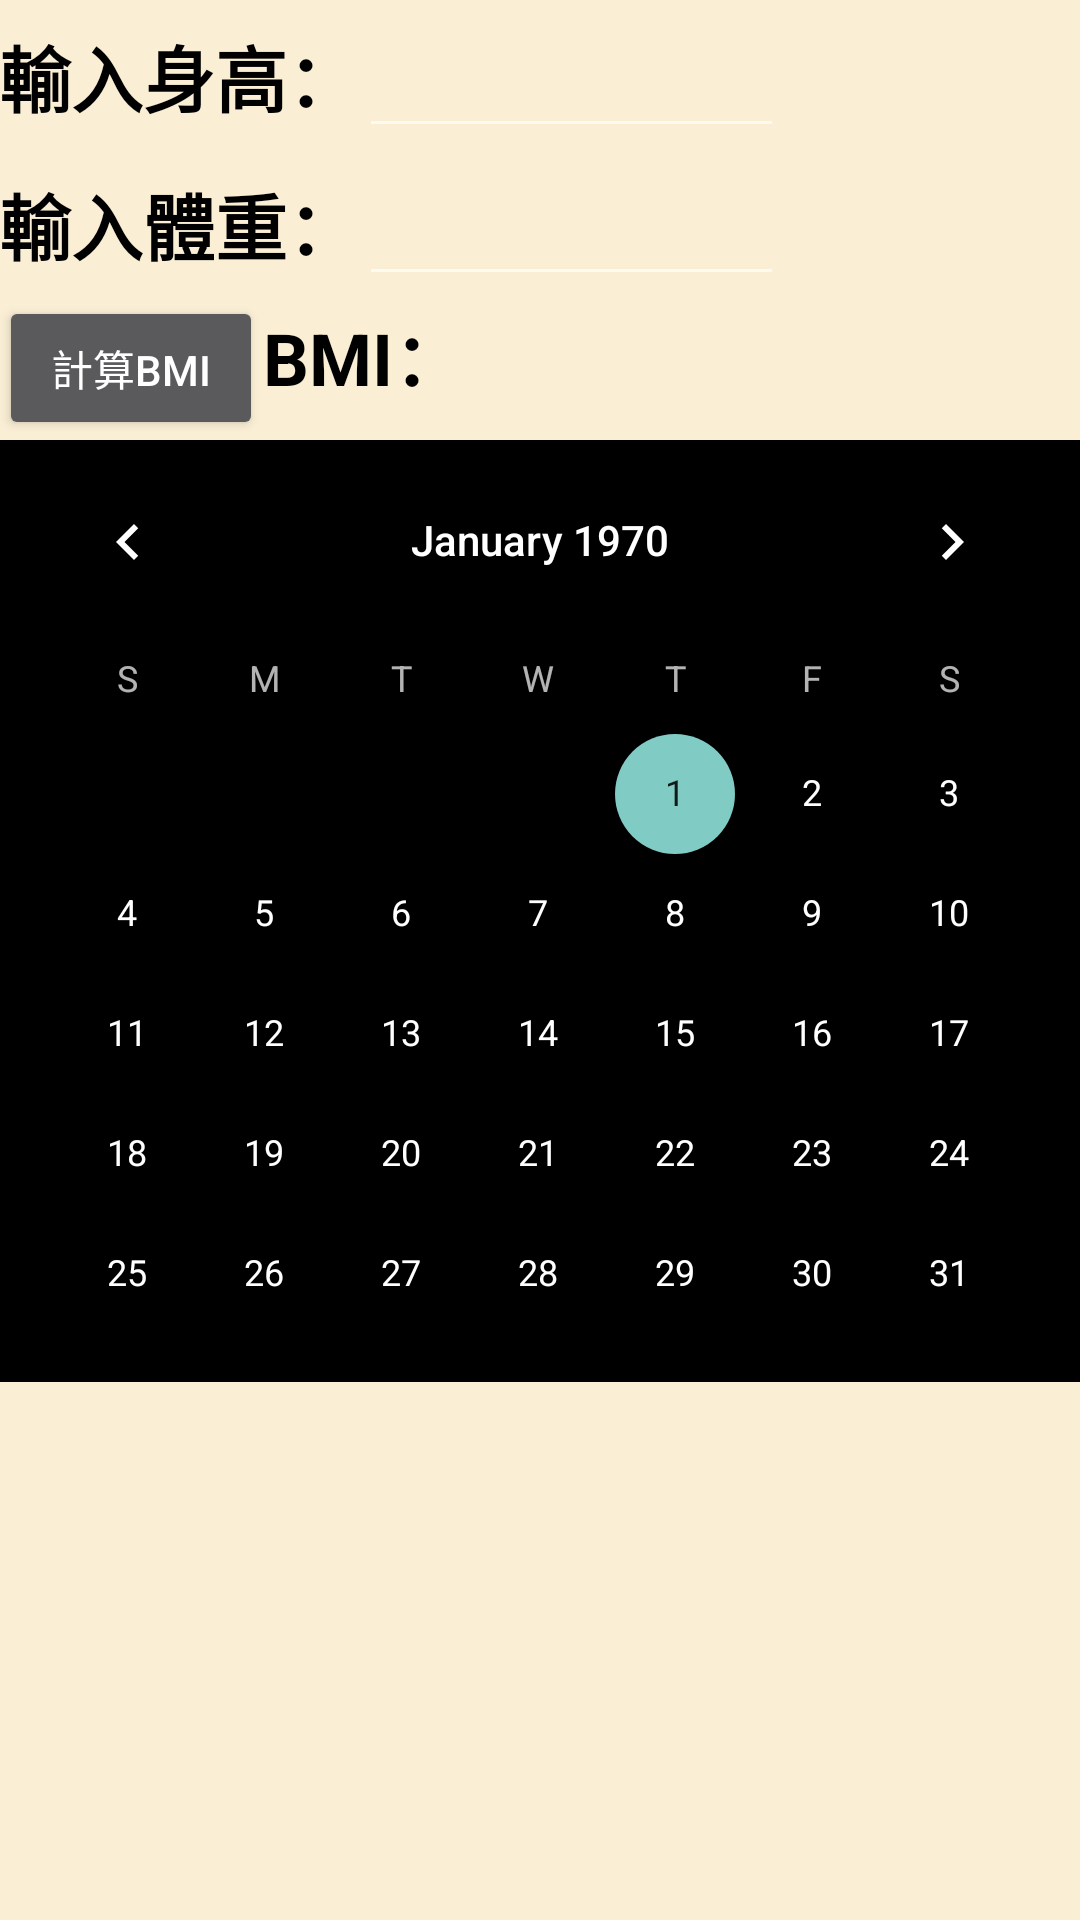

Produce the Android XML layout that renders to this screen, including the resource entries it uses.
<!-- AndroidManifest.xml: application theme NoTitle -->
<!-- res/layout/activity_main4.xml -->
<?xml version="1.0" encoding="utf-8"?>
<RelativeLayout xmlns:android="http://schemas.android.com/apk/res/android"
    xmlns:tools="http://schemas.android.com/tools"
    android:id="@+id/activity_main4"
    android:layout_width="match_parent"
    android:layout_height="match_parent"
    android:paddingBottom="@dimen/activity_vertical_margin"
    android:paddingLeft="@dimen/activity_horizontal_margin"
    android:paddingRight="@dimen/activity_horizontal_margin"
    android:paddingTop="@dimen/activity_vertical_margin"
    tools:context="com.example.yu.myapplication.Main4Activity"
    android:background="#faefd5">


    <LinearLayout
        android:orientation="vertical"
        android:layout_width="match_parent"
        android:layout_height="match_parent">

        <LinearLayout
            android:orientation="horizontal"
            android:layout_width="wrap_content"
            android:layout_height="wrap_content">

            <TextView
                android:layout_width="wrap_content"
                android:layout_height="wrap_content"
                android:id="@+id/textView13"
                android:text="輸入身高："
                android:textSize="24sp"
                android:textStyle="bold"
                android:textColor="@android:color/background_dark"
                android:layout_weight="1" />

            <EditText
                android:layout_width="wrap_content"
                android:layout_height="wrap_content"
                android:inputType="textPersonName"
                android:ems="5"
                android:id="@+id/height"
                android:layout_weight="1"
                android:textSize="24sp"
                android:textColor="#000"
                 />

        </LinearLayout>

        <LinearLayout
            android:orientation="horizontal"
            android:layout_width="wrap_content"
            android:layout_height="wrap_content">

            <TextView
                android:layout_width="wrap_content"
                android:layout_height="wrap_content"
                android:id="@+id/textView14"
                android:text="輸入體重："
                android:textSize="24sp"
                android:textStyle="bold"
                android:textColor="@android:color/background_dark"
                android:layout_weight="1" />

            <EditText
                android:layout_width="wrap_content"
                android:layout_height="wrap_content"
                android:inputType="textPersonName"
                android:ems="5"
                android:id="@+id/weight"
                android:textSize="24sp"
                android:layout_weight="1"
                android:textColor="#000"
                />

        </LinearLayout>
        <LinearLayout
            android:orientation="horizontal"
            android:layout_width="wrap_content"
            android:layout_height="wrap_content">

            <Button
                android:text="計算BMI"
                android:layout_width="match_parent"
                android:layout_height="wrap_content"
                android:id="@+id/BMIbutton" />

            <TextView
                android:layout_width="wrap_content"
                android:layout_height="wrap_content"
                android:id="@+id/textView15"
                android:text="BMI："
                android:textSize="24sp"
                android:textStyle="bold"
                android:textColor="@android:color/background_dark"
                android:layout_weight="1" />

            <TextView
                android:layout_width="wrap_content"
                android:layout_height="wrap_content"
                android:id="@+id/BMItext"
                android:text=""
                android:textSize="24sp"
                android:textStyle="bold"
                android:textColor="@android:color/background_dark"
                android:layout_weight="1" />


        </LinearLayout>


        <CalendarView
            android:layout_width="match_parent"
            android:layout_height="314dp"
            android:id="@+id/calendarView"
            android:background="@android:color/background_dark" />

    </LinearLayout>

</RelativeLayout>
<!-- resources referenced by this layout -->
<resources>
  <style name="NoTitle" parent="Theme.AppCompat.NoActionBar">
          
          <item name="android:windowNoTitle">true</item>
  
      </style>
</resources>
